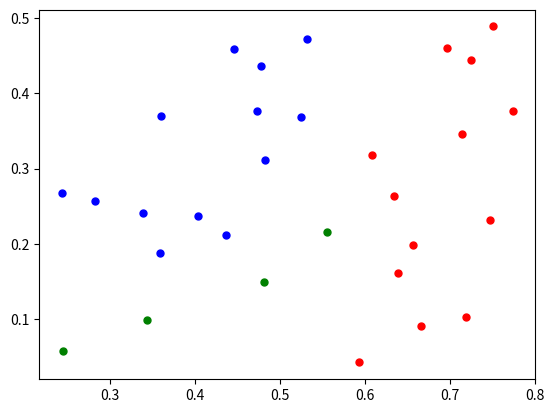

This figure's Python source:
import math
import random
import numpy as np
import math
from matplotlib import pyplot as plt

#计算高斯概率分布函数
def Gaussian(avg, sigma, x):
    n = len(avg)
    res = 1/(math.pow(2 * math.pi, n/2) *
             math.pow(np.linalg.det(sigma), 1/2)) * \
          math.exp(-1/2 * np.dot(np.dot((x - avg).T, np.linalg.inv(sigma)), (x - avg)))
    return res

class MOG:
    def __init__(self):
        self.data = []
        self.classNum = 0
        #聚类中心
        self.classCenter = []
        #聚类协方差矩阵
        self.classSigma = []
        #聚类均值向量
        self.classAvg = []
        #混合占比
        self.classAlpha = []

    def Train(self, classNum = 3, turn = 10000, data = []):
        self.data = data
        self.classNum = classNum
        for index in range(classNum):
            #初始化混合占比
            self.classAlpha.append(1/classNum)
            #随机使用classNum个变量当作初始平均向量
            randArr = data
            random.shuffle(randArr)
            size = len(data[0])
            for i in range(classNum):
                self.classAvg.append(np.array(randArr[i], dtype="float64").reshape([size, 1]))
            #初始协方差矩阵（维度是属性数量）
            matrix = np.zeros([size, size], dtype="float64")
            for i in range(size):
                for j in range(size):
                    if i == j:
                        matrix[i][j] = 0.1
            self.classSigma.append(matrix)
        for t in range(turn):
            gama = []
            p = []
            for i in range(self.classNum):
                pi = []
                for j in range(len(data)):
                    pji = Gaussian(self.classAvg[i], self.classSigma[i],
                                   np.array(data[j], dtype="float64").reshape(size, 1))
                    pi.append(pji)
                p.append(pi)
            for j in range(len(data)):
                sumBase = 0
                gamaj = []
                for i in range(self.classNum):
                    sumBase += self.classAlpha[i] * \
                               Gaussian(self.classAvg[i], self.classSigma[i],
                                        np.array(data[j], dtype="float64").reshape(size, 1))
                for i in range(self.classNum):
                    res = self.classAlpha[i] * \
                          Gaussian(self.classAvg[i], self.classSigma[i],
                                   np.array(data[j], dtype="float64").reshape(size, 1)) / sumBase
                    gamaj.append(res)
                gama.append(gamaj)
            for i in range(self.classNum):
                sumBase = 0
                for j in range(len(data)):
                    sumBase += gama[j][i]
                self.classAvg[i] = np.zeros([size, 1], dtype="float64")
                for j in range(len(data)):
                    self.classAvg[i] += gama[j][i] * np.array(data[j], dtype="float64").reshape(size, 1)
                self.classAvg[i] /= sumBase
                self.classSigma[i] = np.zeros([size, size], dtype="float64")
                for j in range(len(data)):
                    d = np.array(data[j], dtype="float64").reshape(size, 1)
                    self.classSigma[i] += gama[j][i] * np.dot((d - self.classAvg[i]), (d - self.classAvg[i]).T)
                self.classSigma[i] /= sumBase
                self.classAlpha[i] = 1/len(data) * sumBase

    def Predict(self, data):
        p = 0
        c = 0
        size = len(data)
        for i in range(self.classNum):
            res = self.classAlpha[i] * \
                  Gaussian(self.classAvg[i], self.classSigma[i], np.array(data, dtype="float64").reshape(size, 1))
            if res > p:
                p = res
                c = i
        return c


if __name__ == "__main__":
    mog = MOG()
    datas = [[0.697, 0.460], [0.774, 0.376], [0.634, 0.264], [0.608, 0.318],
             [0.556, 0.215], [0.403, 0.237], [0.481, 0.149], [0.437, 0.211],
             [0.666, 0.091], [0.243, 0.267], [0.245, 0.057], [0.343, 0.099],
             [0.639, 0.161], [0.657, 0.198], [0.360, 0.370], [0.593, 0.042],
             [0.719, 0.103], [0.359, 0.188], [0.339, 0.241], [0.282, 0.257],
             [0.748, 0.232], [0.714, 0.346], [0.483, 0.312], [0.478, 0.437],
             [0.525, 0.369], [0.751, 0.489], [0.532, 0.472], [0.473, 0.376],
             [0.725, 0.445], [0.446, 0.459]]
    mog.Train(turn=1000, classNum=3, data=datas)
    marks = ['or', 'ob', 'og', 'ok', '^r', '+r', 'sr', 'dr', '<r', 'pr']
    for da in datas:
        p= mog.Predict(da)
        plt.plot(da[0], da[1], marks[p], markersize=5)
    plt.show()